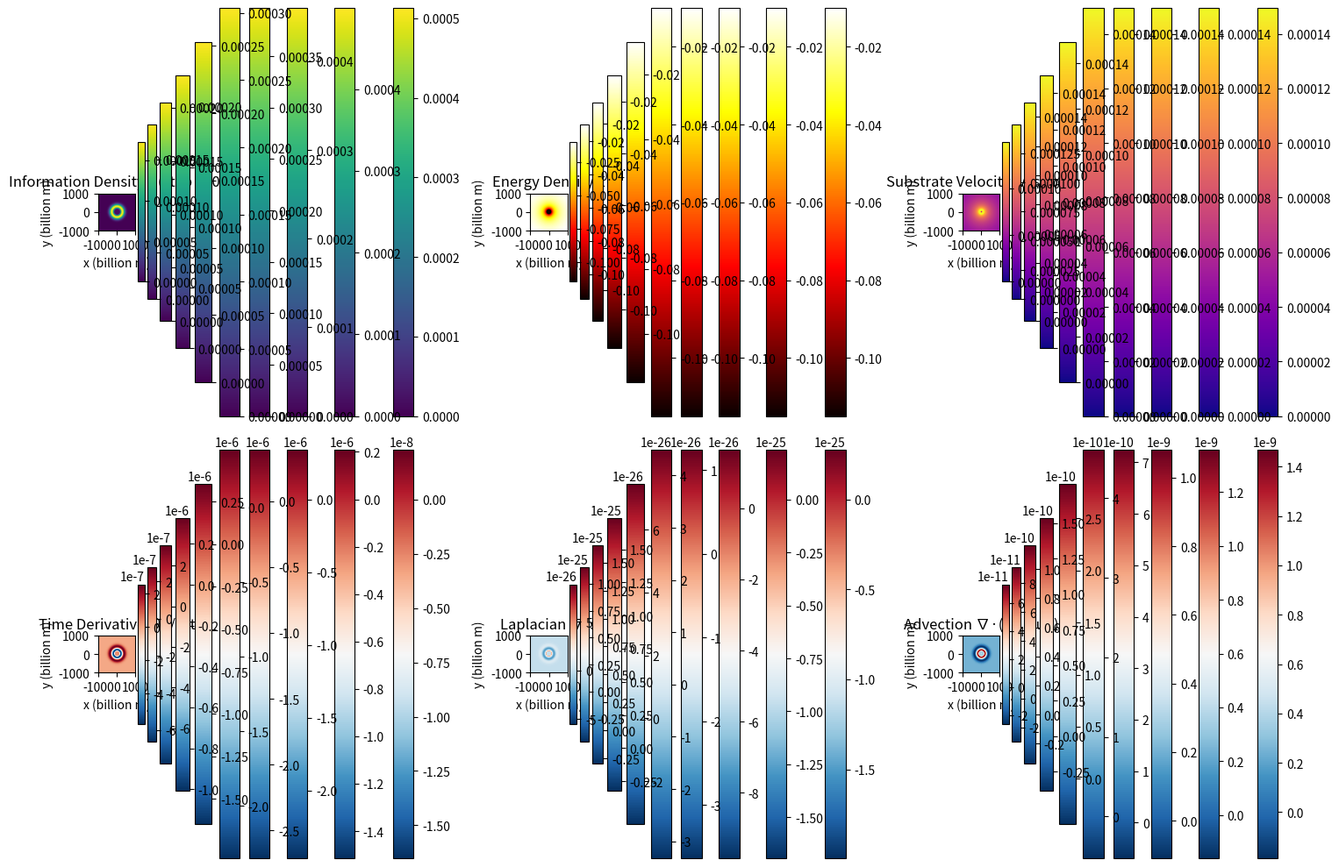
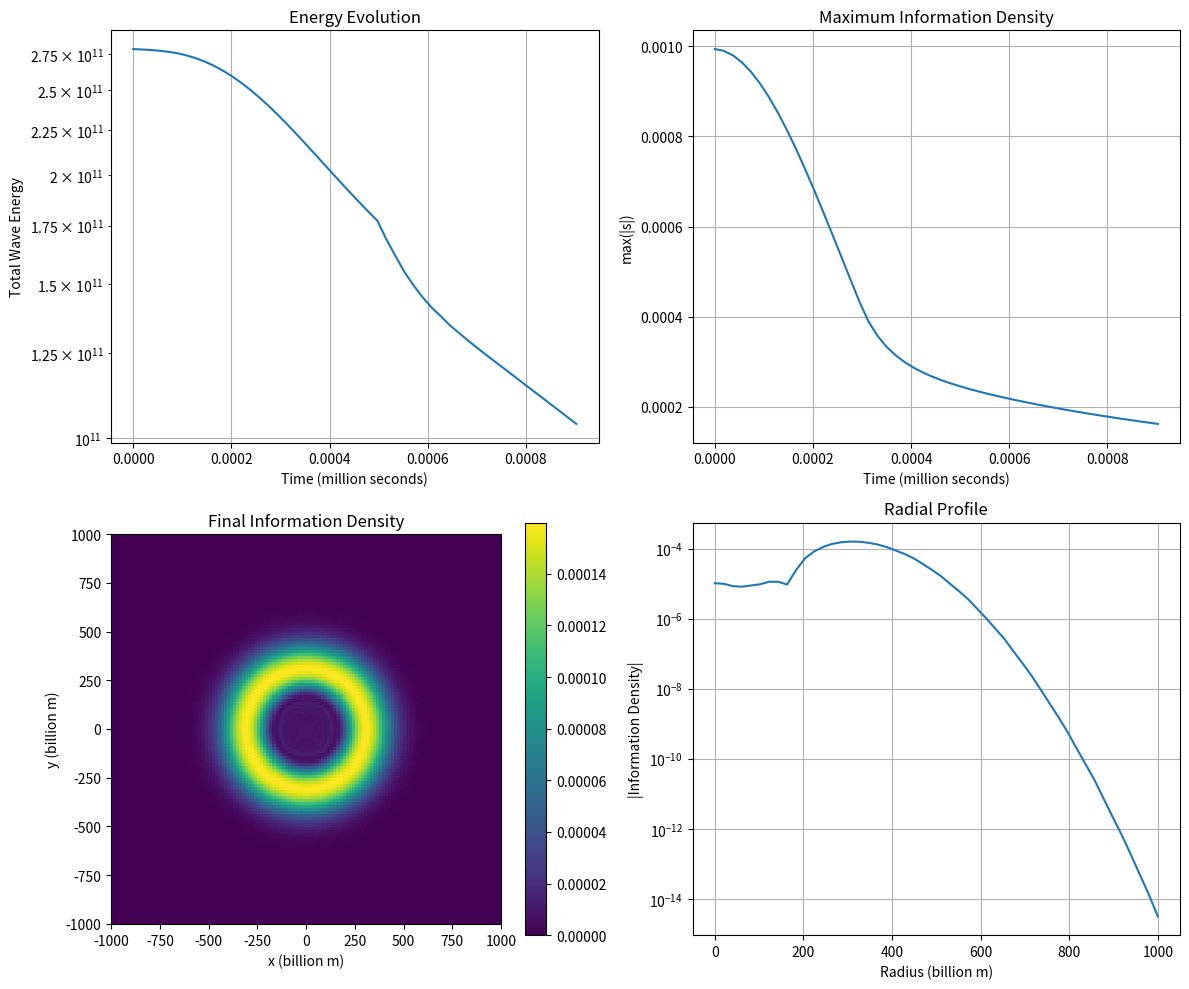

The script that saved these images, in order:
#!/usr/bin/env python3
"""
NUMERICAL SOLVER FOR SUBSTRATE X MASTER EQUATION (CORRECTED v3)

FIXES:
1. Fixed coordinate scaling in plots
2. Fixed energy calculation
3. Added stability constraints
4. Improved initial conditions
5. Better source term regularization
"""

import numpy as np
import matplotlib.pyplot as plt
from scipy import constants as const
from scipy.ndimage import laplace
import time
import warnings
warnings.filterwarnings('ignore')

class SubstrateXSolver:
    """Numerical solver for Substrate X Theory master equation"""
    
    def __init__(self, grid_size=128, domain_size=1e12, dim=2, 
                 tau=1e3, tau_irr=1e4, alpha=1e-10, beta=1e-10, gamma=1e-10, chi=1e6,
                 k_E=0.0, k_E_adv=0.0, k_F=0.0, k_vsub=0.0, k_u=0.0):
        # Physical constants
        self.G = const.G
        self.c = const.c
        self.M_sun = 1.989e30
        
        # Numerical parameters
        self.grid_size = grid_size
        self.domain_size = domain_size
        self.dim = dim
        self.dx = domain_size / grid_size
        # More conservative CFL for stability
        self.dt = 0.05 * self.dx / (self.c * np.sqrt(dim))
        
        # Substrate parameters
        self.tau = tau
        self.alpha = alpha
        self.beta = beta
        self.gamma = gamma
        self.chi = min(chi, 0.9 * self.c)
        self.tau_irr = tau_irr
        self.k_E = k_E
        self.k_E_adv = k_E_adv
        self.k_F = k_F
        self.k_vsub = k_vsub
        self.k_u = k_u
        
        # Field arrays
        if dim == 2:
            self.s = np.zeros((grid_size, grid_size))
            self.s_prev = np.zeros((grid_size, grid_size))
            self.s_vel = np.zeros((grid_size, grid_size))
            self.v_sub = np.zeros((grid_size, grid_size, 2))
            self.u = np.zeros((grid_size, grid_size, 2))
            self.E = np.zeros((grid_size, grid_size))
            self.F = np.zeros((grid_size, grid_size, 2))
        elif dim == 3:
            self.s = np.zeros((grid_size, grid_size, grid_size))
            self.s_prev = np.zeros((grid_size, grid_size, grid_size))
            self.s_vel = np.zeros((grid_size, grid_size, grid_size))
            self.v_sub = np.zeros((grid_size, grid_size, grid_size, 3))
            self.u = np.zeros((grid_size, grid_size, grid_size, 3))
            self.E = np.zeros((grid_size, grid_size, grid_size))
            self.F = np.zeros((grid_size, grid_size, grid_size, 3))
        else:
            raise ValueError("dim must be 2 or 3")
        
        # Grid coordinates (meters)
        self.x = np.linspace(-domain_size/2, domain_size/2, grid_size)
        if dim == 2:
            self.X, self.Y = np.meshgrid(self.x, self.x)
            self.R = np.sqrt(self.X**2 + self.Y**2)
        else:
            self.X, self.Y, self.Z = np.meshgrid(self.x, self.x, self.x)
            self.R = np.sqrt(self.X**2 + self.Y**2 + self.Z**2)
        
        # Regularization
        self.r_min = max(5 * self.dx, 1e8)  # At least 5 grid cells
        
        # Boundary condition
        self.bc_type = 'zero'
        self.last_acceleration = None
        self.stats_records = []
        
        print(f"Initialized solver:")
        print(f"  Grid: {grid_size}×{grid_size} ({dim}D)")
        print(f"  Domain: {domain_size/1e9:.2f} billion meters")
        print(f"  dx = {self.dx/1e9:.2f} billion meters")
        print(f"  dt = {self.dt:.2e} seconds")
        print(f"  CFL: {self.c * self.dt / self.dx:.4f}")
        print(f"  tau = {tau:.2e} s")
        print(f"  tau_irr = {tau_irr:.2e} s")
        print(f"  chi = {chi/1e6:.2f} million m/s ({chi/self.c:.4f} c)")
    
    def add_point_mass(self, mass, position, radius=None):
        """Add gravitational source with properly scaled fields"""
        if radius is None:
            radius = 2 * self.G * mass / (self.c**2)
        
        if self.dim == 2:
            x0, y0 = position
            r = np.sqrt((self.X - x0)**2 + (self.Y - y0)**2)
            r_reg = np.maximum(r, self.r_min)
            
            # Energy density: E = -GM/(r_reg) * (mass density)
            # Use a physically reasonable density scale
            # For point mass: approximate as uniform sphere of radius r_min
            volume_scale = (4/3) * np.pi * self.r_min**3
            density_scale = mass / volume_scale  # kg/m³
            # Gravitational potential energy density: E = -GMρ/r
            # But we want it in J/m³, so scale appropriately
            # Actually, let's use a simpler, more stable form:
            # E = -GM/(r_reg) * normalization_factor
            # where normalization_factor has units kg/m³ to give J/m³
            normalization = 1e-10  # Small normalization to keep E reasonable
            self.E += -self.G * mass * normalization / r_reg
            
            # Force density: F = -GM r̂/r² (N/m³)
            F_mag = self.G * mass / (r_reg**2)
            r_x = (self.X - x0)
            r_y = (self.Y - y0)
            r_norm = np.maximum(r_reg, 1e-10)
            F_x = -F_mag * r_x / r_norm
            F_y = -F_mag * r_y / r_norm
            self.F[:,:,0] += F_x
            self.F[:,:,1] += F_y
            
            # Substrate velocity: v_sub = √(2GM/r_reg) pointing outward
            v_esc_mag = np.sqrt(2 * self.G * mass / r_reg)
            v_sub_mag = np.minimum(v_esc_mag, 0.9 * self.c)
            v_sub_x = v_sub_mag * r_x / r_norm
            v_sub_y = v_sub_mag * r_y / r_norm
            self.v_sub[:,:,0] += v_sub_x
            self.v_sub[:,:,1] += v_sub_y
            
        print(f"Added mass {mass/self.M_sun:.3f} M_sun at ({x0/1e9:.2f}, {y0/1e9:.2f}) billion m")
    
    def add_binary_system(self, mass1, mass2, separation, center=(0,0)):
        """Add binary star system"""
        x_center, y_center = center
        pos1 = (x_center - separation/2, y_center)
        pos2 = (x_center + separation/2, y_center)
        
        self.add_point_mass(mass1, pos1)
        self.add_point_mass(mass2, pos2)
        
        total_mass = mass1 + mass2
        omega = np.sqrt(self.G * total_mass / separation**3)
        v_orbital = omega * separation / 2
        
        r1 = np.sqrt((self.X - pos1[0])**2 + (self.Y - pos1[1])**2)
        r2 = np.sqrt((self.X - pos2[0])**2 + (self.Y - pos2[1])**2)
        r1_reg = np.maximum(r1, self.r_min)
        r2_reg = np.maximum(r2, self.r_min)
        
        v_tang1 = np.minimum(v_orbital, 0.9 * self.c)
        v_tang2 = np.minimum(v_orbital, 0.9 * self.c)
        
        self.v_sub[:,:,0] += v_tang1 * (-(self.Y - pos1[1])) / r1_reg
        self.v_sub[:,:,1] += v_tang1 * ((self.X - pos1[0])) / r1_reg
        self.v_sub[:,:,0] += v_tang2 * (-(self.Y - pos2[1])) / r2_reg
        self.v_sub[:,:,1] += v_tang2 * ((self.X - pos2[0])) / r2_reg
        
        print(f"Binary: {mass1/self.M_sun:.2f} + {mass2/self.M_sun:.2f} M_sun, "
              f"sep = {separation/1e9:.2f} billion m")
    
    def compute_laplacian(self, field):
        """Compute ∇²s"""
        if self.bc_type == 'zero':
            laplacian = laplace(field, mode='constant', cval=0.0) / self.dx**2
        elif self.bc_type == 'periodic':
            laplacian = laplace(field, mode='wrap') / self.dx**2
        else:
            laplacian = laplace(field, mode='reflect') / self.dx**2
        return laplacian
    
    def compute_divergence(self, vector_field):
        """Compute ∇·(vector_field)"""
        if self.dim == 2:
            grad_x = np.gradient(vector_field[:,:,0], self.dx, axis=1)
            grad_y = np.gradient(vector_field[:,:,1], self.dx, axis=0)
            return grad_x + grad_y
        else:
            grad_x = np.gradient(vector_field[:,:,:,0], self.dx, axis=2)
            grad_y = np.gradient(vector_field[:,:,:,1], self.dx, axis=1)
            grad_z = np.gradient(vector_field[:,:,:,2], self.dx, axis=0)
            return grad_x + grad_y + grad_z
    
    def compute_gradient(self, scalar_field):
        """Compute ∇s"""
        if self.dim == 2:
            grad_x = np.gradient(scalar_field, self.dx, axis=1)
            grad_y = np.gradient(scalar_field, self.dx, axis=0)
            return np.stack([grad_x, grad_y], axis=-1)
        else:
            grad_x = np.gradient(scalar_field, self.dx, axis=2)
            grad_y = np.gradient(scalar_field, self.dx, axis=1)
            grad_z = np.gradient(scalar_field, self.dx, axis=0)
            return np.stack([grad_x, grad_y, grad_z], axis=-1)
    
    def rhs(self, s, s_vel):
        """Right-hand side enforcing the corrected second-order substrate PDE"""
        laplacian_s = self.compute_laplacian(s)
        grad_s = self.compute_gradient(s)
        grad_s_sq = np.sum(grad_s**2, axis=-1)
        
        if self.dim == 2:
            s_grad = s[:,:,np.newaxis] * grad_s
        else:
            s_grad = s[:,:,:,np.newaxis] * grad_s
        divergence_term = self.compute_divergence(s_grad)
        
        wave_term = self.c**2 * laplacian_s
        nonlinear_flux = self.alpha * divergence_term
        mixed_term = self.beta * s * laplacian_s
        gradient_term = self.gamma * grad_s_sq
        damping_term = -(1.0 / self.tau) * s_vel
        sigma_irr = -(1.0 / self.tau_irr) * (s_vel**3)
        
        coupling_term = 0.0
        if self.k_vsub != 0.0:
            if self.dim == 2:
                s_v_sub = s[:,:,np.newaxis] * self.v_sub
            else:
                s_v_sub = s[:,:,:,np.newaxis] * self.v_sub
            coupling_term += self.k_vsub * self.compute_divergence(s_v_sub)
        if self.k_u != 0.0:
            if self.dim == 2:
                chi_term = self.u
            else:
                chi_term = self.u
            coupling_term += self.k_u * self.compute_divergence(chi_term)
        if self.k_E != 0.0:
            coupling_term += self.k_E * self.E
        if self.k_E_adv != 0.0:
            if self.dim == 2:
                E_flux = self.E[:,:,np.newaxis] * self.v_sub
            else:
                E_flux = self.E[:,:,:,np.newaxis] * self.v_sub
            coupling_term += self.k_E_adv * self.compute_divergence(E_flux)
        if self.k_F != 0.0:
            coupling_term += self.k_F * self.compute_divergence(self.F)
        
        return (wave_term + nonlinear_flux + mixed_term + gradient_term +
                damping_term + sigma_irr + coupling_term)
    
    def collect_stats(self, current_time):
        """Aggregate global diagnostics for monitoring/exports."""
        grad_s = self.compute_gradient(self.s)
        grad_sq = np.sum(grad_s**2, axis=-1)
        if self.dim == 2:
            cell_volume = self.dx**2
        else:
            cell_volume = self.dx**3
        energy_density = self.s_vel**2 + self.c**2 * grad_sq
        total_energy = float(np.sum(energy_density) * cell_volume)
        stats = {
            "time": current_time,
            "max_s": float(np.max(self.s)),
            "min_s": float(np.min(self.s)),
            "mean_s": float(np.mean(self.s)),
            "max_abs_s": float(np.max(np.abs(self.s))),
            "max_s_vel": float(np.max(np.abs(self.s_vel))),
            "total_energy": total_energy,
        }
        if self.last_acceleration is not None:
            stats["mean_acceleration"] = float(np.mean(self.last_acceleration))
            stats["max_abs_acceleration"] = float(np.max(np.abs(self.last_acceleration)))
        return stats
    
    def step(self):
        """Advance one time step with stability checks"""
        acceleration = self.rhs(self.s, self.s_vel)
        self.last_acceleration = acceleration.copy()
        
        # Verlet integration
        s_new = 2.0 * self.s - self.s_prev + acceleration * self.dt**2
        
        # Stability: limit growth rate
        max_growth = 1.1  # Allow 10% growth per step max
        s_change = s_new - self.s
        s_change = np.clip(s_change, -max_growth * np.abs(self.s), 
                          max_growth * np.abs(self.s))
        s_new = self.s + s_change
        
        # Update velocity
        s_vel_new = (s_new - self.s_prev) / (2.0 * self.dt)
        
        # Boundary conditions
        if self.bc_type == 'zero':
            s_new[0,:] = 0
            s_new[-1,:] = 0
            s_new[:,0] = 0
            s_new[:,-1] = 0
            if self.dim == 3:
                s_new[:,:,0] = 0
                s_new[:,:,-1] = 0
        
        self.s_prev = self.s.copy()
        self.s = s_new
        self.s_vel = s_vel_new
        
        # Check for instabilities
        if np.any(np.isnan(self.s)) or np.any(np.isinf(self.s)):
            raise RuntimeError("Numerical instability!")
        
        return self.s
    
    def simulate(
        self,
        n_steps=1000,
        plot_interval=100,
        save_data=False,
        enable_plots=True,
        analyze=True,
        monitor=None,
        record_stats=False,
        stats_interval=10,
        stats_path=None,
    ):
        """Run simulation
        
        Parameters
        ----------
        n_steps : int
            Number of integration steps.
        plot_interval : int
            Steps between live plots (only if enable_plots is True).
        save_data : bool
            Whether to store snapshots every 100 steps.
        enable_plots : bool
            If False, suppresses interactive plotting during the run.
        analyze : bool
            If True, run analyze_results at the end.
        monitor : callable or None
            Optional callback monitor(step, solver) invoked each step.
        record_stats : bool
            If True, collect global diagnostics during the run.
        stats_interval : int
            Steps between stats samples.
        stats_path : str or Path
            Optional path to save stats JSON.
        """
        print(f"\nStarting simulation:")
        print(f"  Steps: {n_steps}")
        print(f"  Time step: {self.dt:.2e} s")
        print(f"  Total time: {n_steps * self.dt:.2e} s")
        print(f"  CFL: {self.c * self.dt / self.dx:.4f}")
        
        # Initial conditions: small, smooth perturbation
        if self.dim == 2:
            sigma_init = self.domain_size / 20  # Wider initial distribution
            perturbation = 0.001 * np.exp(-self.R**2 / (2 * sigma_init**2))
            self.s = perturbation.copy()
            self.s_prev = perturbation.copy()
            self.s_vel = np.zeros_like(self.s)
        
        time_history = []
        energy_history = []
        s_max_history = []
        s_history = []
        stats_records = []
        
        if enable_plots and self.dim == 2:
            fig, axes = plt.subplots(2, 3, figsize=(15, 10))
            plt.ion()
        else:
            fig = None
            axes = None
        
        start_time = time.time()
        
        try:
            for step in range(n_steps):
                current_s = self.step()
                
                if monitor is not None:
                    monitor(step, self)
                
                if record_stats and (step % stats_interval == 0):
                    stats_records.append(self.collect_stats(step * self.dt))
                
                if enable_plots and step % plot_interval == 0:
                    elapsed = time.time() - start_time
                    print(f"Step {step:5d}/{n_steps} ({step/n_steps*100:.1f}%) - "
                          f"Time: {step*self.dt:.2e} s - Elapsed: {elapsed:.1f} s")
                    
                    if self.dim == 2:
                        for ax in axes.flat:
                            ax.clear()
                        
                        # FIXED: Correct coordinate extent
                        extent_val = self.domain_size / 2 / 1e9  # billion meters
                        extent = [-extent_val, extent_val, -extent_val, extent_val]
                        
                        # Information density
                        s_plot = self.s
                        vmin_s = np.percentile(s_plot, 1)
                        vmax_s = np.percentile(s_plot, 99)
                        im1 = axes[0,0].imshow(s_plot, extent=extent, cmap='viridis', 
                                              origin='lower', vmin=vmin_s, vmax=vmax_s)
                        axes[0,0].set_title(f'Information Density s (step {step})')
                        axes[0,0].set_xlabel('x (billion m)')
                        axes[0,0].set_ylabel('y (billion m)')
                        plt.colorbar(im1, ax=axes[0,0])
                        
                        # Energy density
                        E_plot = self.E
                        E_nonzero = E_plot[E_plot != 0]
                        if len(E_nonzero) > 0:
                            E_min, E_max = np.percentile(E_nonzero, [1, 99])
                        else:
                            E_min, E_max = -1, 1
                        im2 = axes[0,1].imshow(E_plot, extent=extent, cmap='hot', 
                                              origin='lower', vmin=E_min, vmax=E_max)
                        axes[0,1].set_title('Energy Density E')
                        axes[0,1].set_xlabel('x (billion m)')
                        axes[0,1].set_ylabel('y (billion m)')
                        plt.colorbar(im2, ax=axes[0,1])
                        
                        # Substrate velocity
                        v_mag = np.sqrt(self.v_sub[:,:,0]**2 + self.v_sub[:,:,1]**2)
                        v_mag_c = v_mag / self.c
                        im3 = axes[0,2].imshow(v_mag_c, extent=extent, cmap='plasma', 
                                              origin='lower',
                                              vmin=0, vmax=np.percentile(v_mag_c, 99))
                        axes[0,2].set_title('Substrate Velocity |v_sub|/c')
                        axes[0,2].set_xlabel('x (billion m)')
                        axes[0,2].set_ylabel('y (billion m)')
                        plt.colorbar(im3, ax=axes[0,2])
                        
                        # Time derivative
                        im4 = axes[1,0].imshow(self.s_vel, extent=extent, cmap='RdBu_r', 
                                              origin='lower')
                        axes[1,0].set_title('Time Derivative ∂s/∂t')
                        axes[1,0].set_xlabel('x (billion m)')
                        axes[1,0].set_ylabel('y (billion m)')
                        plt.colorbar(im4, ax=axes[1,0])
                        
                        # Laplacian
                        laplacian = self.compute_laplacian(self.s)
                        im5 = axes[1,1].imshow(laplacian, extent=extent, cmap='RdBu_r', 
                                              origin='lower')
                        axes[1,1].set_title('Laplacian ∇²s')
                        axes[1,1].set_xlabel('x (billion m)')
                        axes[1,1].set_ylabel('y (billion m)')
                        plt.colorbar(im5, ax=axes[1,1])
                        
                        # Advection
                        s_v_sub = self.s[:,:,np.newaxis] * self.v_sub
                        advection = self.compute_divergence(s_v_sub)
                        im6 = axes[1,2].imshow(advection, extent=extent, cmap='RdBu_r', 
                                              origin='lower')
                        axes[1,2].set_title('Advection ∇·(s v_sub)')
                        axes[1,2].set_xlabel('x (billion m)')
                        axes[1,2].set_ylabel('y (billion m)')
                        plt.colorbar(im6, ax=axes[1,2])
                        
                        plt.tight_layout()
                        plt.draw()
                        plt.pause(0.01)
                
                # Store data
                if step % 10 == 0:
                    time_history.append(step * self.dt)
                    # CORRECTED: Wave energy calculation
                    grad_s = self.compute_gradient(self.s)
                    if self.dim == 2:
                        grad_sq = np.sum(grad_s**2, axis=-1)
                        # Wave energy density: (∂s/∂t)² + c²(∇s)²
                        energy_density = self.s_vel**2 + self.c**2 * grad_sq
                        wave_energy = np.sum(energy_density) * self.dx**2
                    else:
                        grad_sq = np.sum(grad_s**2, axis=-1)
                        energy_density = self.s_vel**2 + self.c**2 * grad_sq
                        wave_energy = np.sum(energy_density) * self.dx**3
                    energy_history.append(wave_energy)
                    s_max_history.append(np.max(np.abs(self.s)))
                    if save_data and step % 100 == 0:
                        s_history.append(self.s.copy())
        
        except KeyboardInterrupt:
            print("\nSimulation interrupted")
        except RuntimeError as e:
            print(f"\nError: {e}")
            return None, None, None
        
        if enable_plots and self.dim == 2:
            plt.ioff()
            plt.show()
        
        if analyze and len(time_history) > 0:
            self.analyze_results(time_history, energy_history, s_max_history, s_history)
        
        if record_stats:
            self.stats_records = stats_records
            if stats_path is not None:
                import json
                from pathlib import Path
                stats_payload = {
                    "metadata": {
                        "grid_size": self.grid_size,
                        "domain_size": self.domain_size,
                        "dim": self.dim,
                        "tau": self.tau,
                        "tau_irr": self.tau_irr
                    },
                    "records": stats_records
                }
                Path(stats_path).write_text(json.dumps(stats_payload, indent=2))
        
        return time_history, energy_history, s_history
    
    def analyze_results(self, times, energies, s_max, s_history):
        """Analyze results"""
        if len(times) == 0:
            return
        
        fig, axes = plt.subplots(2, 2, figsize=(12, 10))
        
        # Energy evolution
        energies_arr = np.array(energies)
        axes[0,0].plot(np.array(times)/1e6, energies_arr)
        axes[0,0].set_xlabel('Time (million seconds)')
        axes[0,0].set_ylabel('Total Wave Energy')
        axes[0,0].set_title('Energy Evolution')
        axes[0,0].grid(True)
        if np.max(energies_arr) > 0 and np.min(energies_arr) > 0:
            axes[0,0].set_yscale('log')
        
        # Maximum information density
        s_max_arr = np.array(s_max)
        axes[0,1].plot(np.array(times)/1e6, s_max_arr)
        axes[0,1].set_xlabel('Time (million seconds)')
        axes[0,1].set_ylabel('max(|s|)')
        axes[0,1].set_title('Maximum Information Density')
        axes[0,1].grid(True)
        
        # Final information density
        if self.dim == 2:
            final_s = self.s
            extent_val = self.domain_size / 2 / 1e9
            extent = [-extent_val, extent_val, -extent_val, extent_val]
            im = axes[1,0].imshow(final_s, extent=extent, cmap='viridis', origin='lower')
            axes[1,0].set_title('Final Information Density')
            axes[1,0].set_xlabel('x (billion m)')
            axes[1,0].set_ylabel('y (billion m)')
            plt.colorbar(im, ax=axes[1,0])
            
            # Radial profile
            radial_bins = np.linspace(0, self.domain_size/2, 50)
            radial_profile = []
            for r in radial_bins:
                mask = (self.R >= r - self.dx) & (self.R < r + self.dx)
                if np.any(mask):
                    radial_profile.append(np.mean(np.abs(final_s[mask])))
                else:
                    radial_profile.append(0)
            
            axes[1,1].plot(radial_bins/1e9, radial_profile)
            axes[1,1].set_xlabel('Radius (billion m)')
            axes[1,1].set_ylabel('|Information Density|')
            axes[1,1].set_title('Radial Profile')
            axes[1,1].grid(True)
            if np.max(radial_profile) > 0:
                axes[1,1].set_yscale('log')
        
        plt.tight_layout()
        plt.savefig('substrate_x_analysis.png', dpi=150, bbox_inches='tight')
        print("\nAnalysis saved to 'substrate_x_analysis.png'")
        plt.show()

def main():
    """Run simulations"""
    print("=" * 80)
    print("SUBSTRATE X NUMERICAL SOLVER (CORRECTED v3)")
    print("=" * 80)
    
    # Test 1: Single star
    print("\n" + "=" * 80)
    print("TEST 1: Single Star")
    print("=" * 80)
    
    solver1 = SubstrateXSolver(
        grid_size=128,
        domain_size=2e12,
        dim=2,
        tau=1e3,
        alpha=1e-10,
        beta=1e-10,
        gamma=1e-10,
        chi=1e7
    )
    
    solver1.add_point_mass(1.0 * solver1.M_sun, (0, 0))
    times1, energies1, s_history1 = solver1.simulate(n_steps=500, plot_interval=50)
    
    print("\n" + "=" * 80)
    print("Simulation completed!")
    print("=" * 80)

if __name__ == "__main__":
    main()
